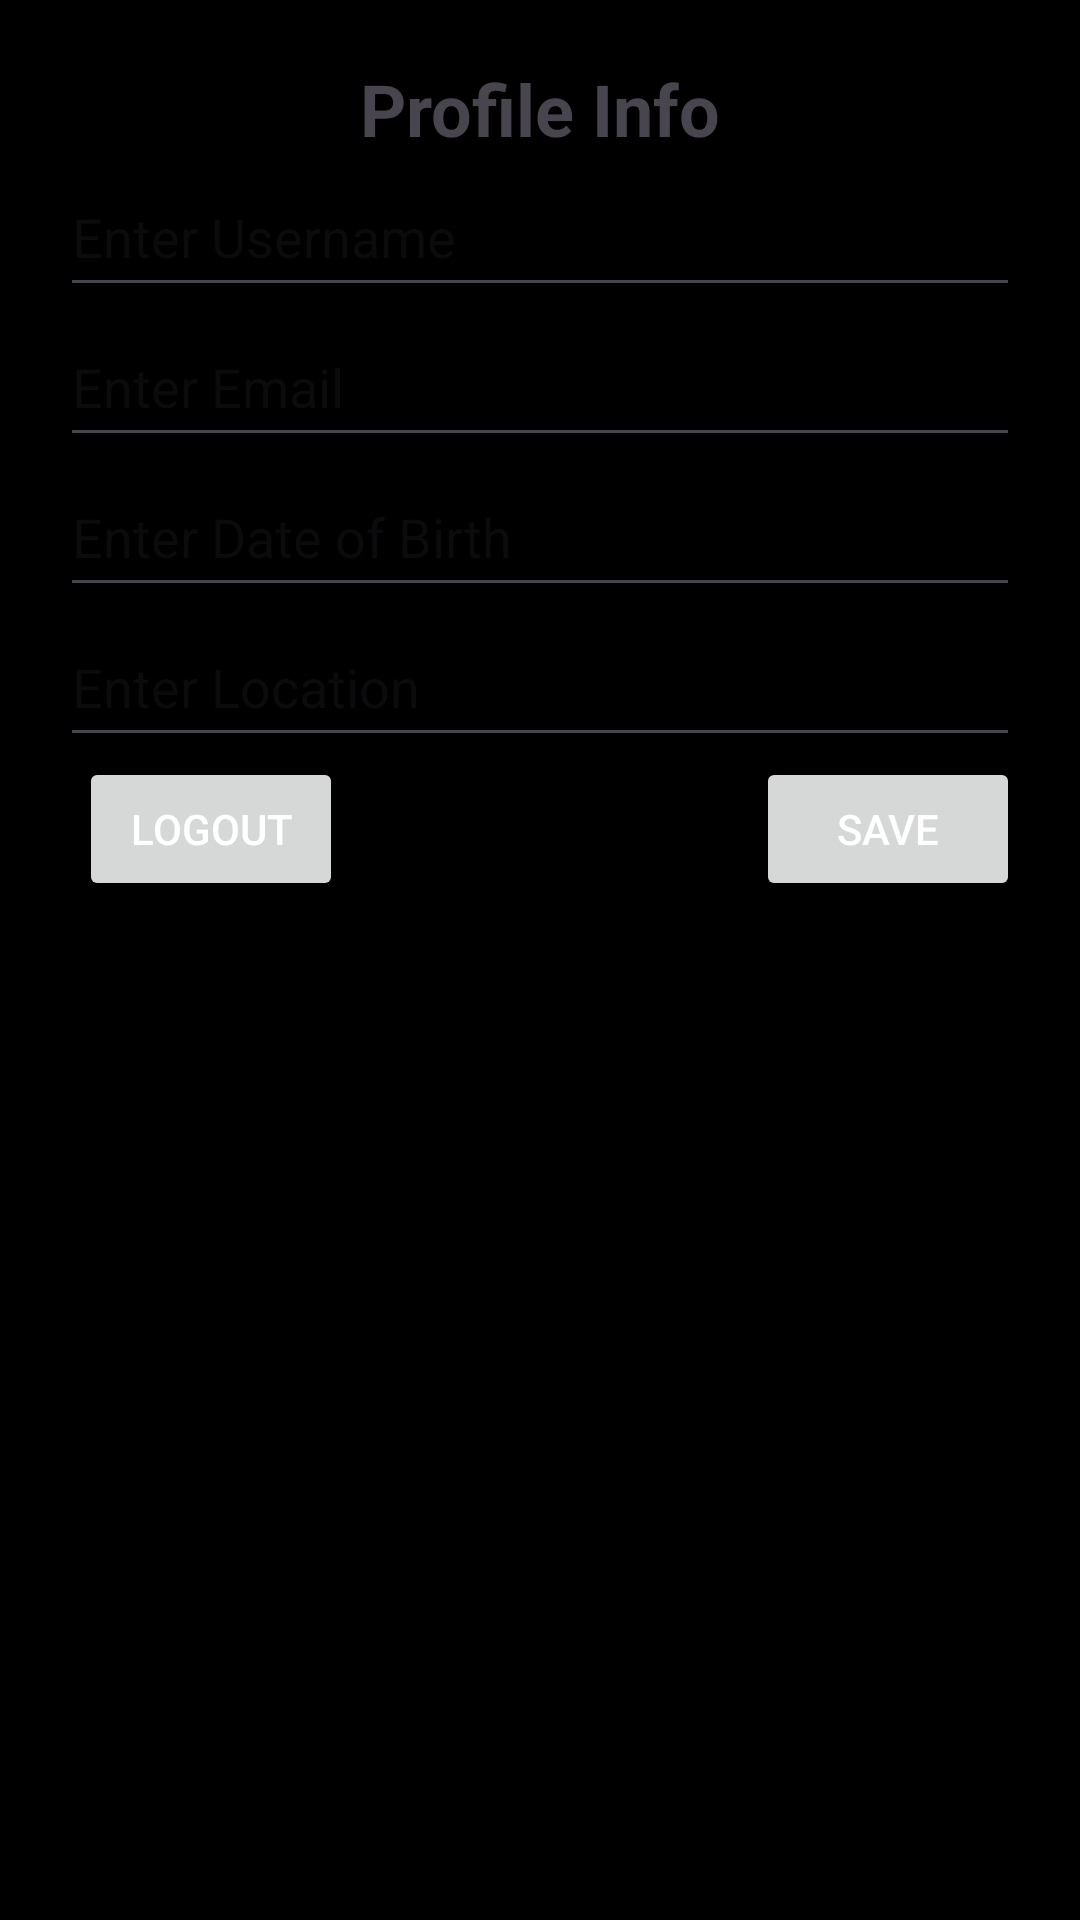

Android layout source for this screen:
<!-- AndroidManifest.xml: application theme Theme.AnDroids -->
<!-- res/layout/activity_profile.xml -->
<androidx.constraintlayout.widget.ConstraintLayout xmlns:android="http://schemas.android.com/apk/res/android"
    xmlns:app="http://schemas.android.com/apk/res-auto"
    xmlns:tools="http://schemas.android.com/tools"
    android:layout_width="match_parent"
    android:layout_height="match_parent"
    android:padding="20dp"
    tools:context=".ProfileActivity">

    <TextView
        android:id="@+id/profileTitle"
        android:layout_width="wrap_content"
        android:layout_height="wrap_content"
        android:text="Profile Info"
        android:textSize="24sp"
        android:textStyle="bold"
        app:layout_constraintTop_toTopOf="parent"
        app:layout_constraintStart_toStartOf="parent"
        app:layout_constraintEnd_toEndOf="parent" />

    <EditText
        android:id="@+id/usernameEditText"
        android:layout_width="0dp"
        android:layout_height="50dp"
        android:hint="Enter Username"
        app:layout_constraintTop_toBottomOf="@id/profileTitle"
        app:layout_constraintStart_toStartOf="parent"
        app:layout_constraintEnd_toEndOf="parent" />

    <EditText
        android:id="@+id/emailEditText"
        android:layout_width="0dp"
        android:layout_height="50dp"
        android:hint="Enter Email"
        app:layout_constraintTop_toBottomOf="@id/usernameEditText"
        app:layout_constraintStart_toStartOf="parent"
        app:layout_constraintEnd_toEndOf="parent" />

    <EditText
        android:id="@+id/dobEditText"
        android:layout_width="0dp"
        android:layout_height="50dp"
        android:hint="Enter Date of Birth"
        app:layout_constraintTop_toBottomOf="@id/emailEditText"
        app:layout_constraintStart_toStartOf="parent"
        app:layout_constraintEnd_toEndOf="parent" />

    <EditText
        android:id="@+id/locationEditText"
        android:layout_width="0dp"
        android:layout_height="50dp"
        android:hint="Enter Location"
        app:layout_constraintTop_toBottomOf="@id/dobEditText"
        app:layout_constraintStart_toStartOf="parent"
        app:layout_constraintEnd_toEndOf="parent" />

    

    

    <Button
        android:id="@+id/saveButton"
        android:layout_width="wrap_content"
        android:layout_height="wrap_content"
        android:text="Save"
        app:layout_constraintEnd_toEndOf="parent"
        app:layout_constraintHorizontal_bias="1.0"
        app:layout_constraintStart_toStartOf="parent"
        app:layout_constraintTop_toBottomOf="@id/locationEditText" />

    <Button
        android:id="@+id/logoutButton"
        android:layout_width="wrap_content"
        android:layout_height="wrap_content"
        android:text="Logout"
        app:layout_constraintEnd_toEndOf="parent"
        app:layout_constraintHorizontal_bias="0.028"
        app:layout_constraintStart_toStartOf="parent"
        app:layout_constraintTop_toBottomOf="@id/locationEditText" />

    <Button
        android:id="@+id/editButton"
        android:layout_width="wrap_content"
        android:layout_height="wrap_content"
        android:text="Edit"
        android:visibility="gone"
        app:layout_constraintTop_toBottomOf="@id/locationEditText"
        app:layout_constraintStart_toStartOf="parent"
        app:layout_constraintEnd_toEndOf="parent" />



</androidx.constraintlayout.widget.ConstraintLayout>
<!-- resources referenced by this layout -->
<resources>
  <style name="Theme.AnDroids" parent="Theme.Material3.DayNight.NoActionBar">
          <item name="colorPrimary">@color/black</item>
          <item name="colorOnPrimary">@color/white</item>
          <item name="android:windowBackground">@color/black</item>
          <item name="android:textColorPrimary">@color/white</item>
          <item name="android:navigationBarColor">@color/black</item>
          <item name="android:statusBarColor">@color/black</item>
          <item name="android:forceDarkAllowed">true</item>
      </style>
  <color name="black">#000000</color>
  <color name="white">#FFFFFF</color>
</resources>
